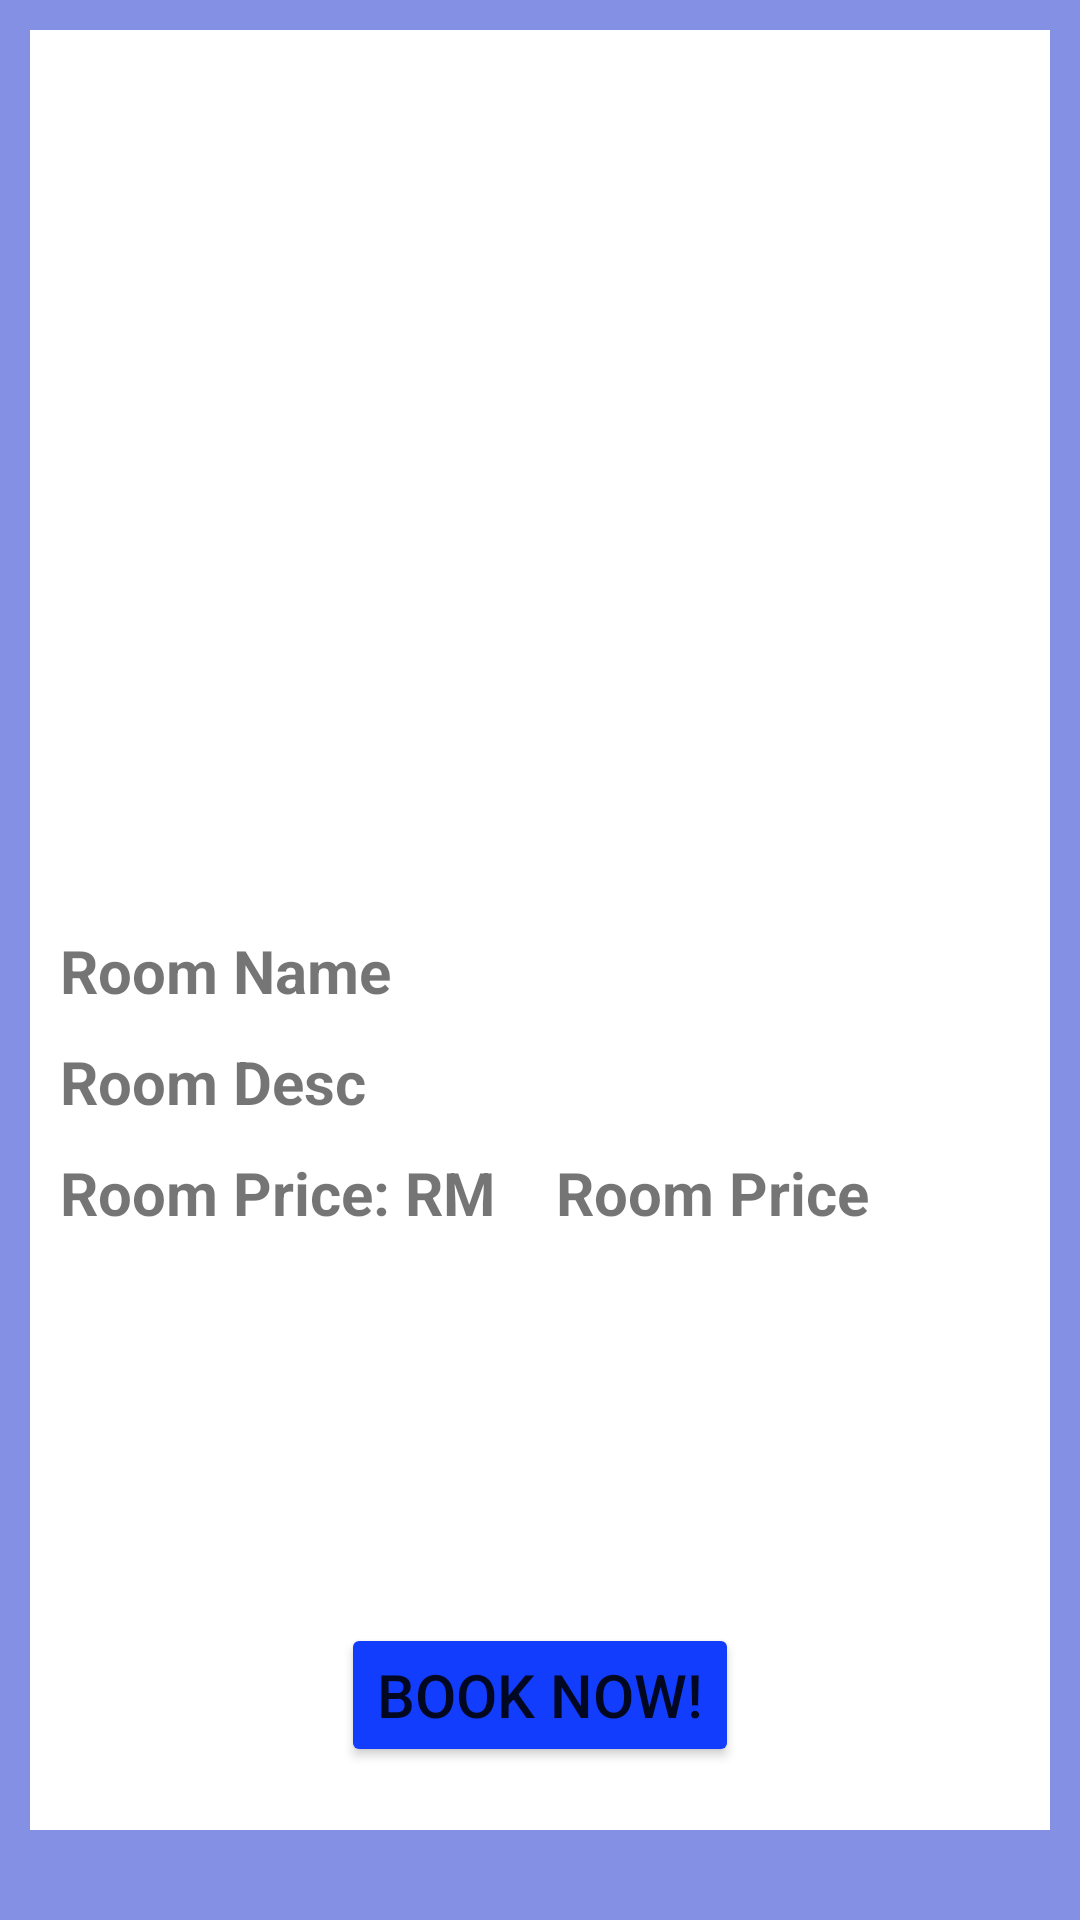

Layout XML and referenced resources for this Android screen:
<!-- AndroidManifest.xml: application theme Theme.Secret_Hotel -->
<!-- res/layout/activity_room_viewfor_book.xml -->
<?xml version="1.0" encoding="utf-8"?>
<RelativeLayout xmlns:android="http://schemas.android.com/apk/res/android"
    xmlns:app="http://schemas.android.com/apk/res-auto"
    xmlns:tools="http://schemas.android.com/tools"
    android:layout_width="match_parent"
    android:layout_height="match_parent"
    android:background="#8390E3"
    tools:context=".RoomViewforBook">

    <LinearLayout
        android:layout_width="match_parent"
        android:layout_height="600dp"
        android:id="@+id/li"
        android:orientation="vertical"
        android:background="#ffffff"
        android:layout_margin="10dp">

        <ImageView
            android:layout_width="400dp"
            android:id="@+id/roomimageview1"
            android:layout_height="300dp"
            android:layout_gravity="center"
            android:src="@drawable/room_photo"/>

        <TextView
            android:layout_width="match_parent"
            android:id="@+id/roomname1"
            android:layout_height="wrap_content"
            android:layout_marginLeft="10dp"
            android:layout_marginRight="10dp"
            android:layout_marginBottom="10dp"
            android:textSize="20dp"
            android:textStyle="bold"
            android:text="Room Name"/>

        <TextView
            android:layout_width="match_parent"
            android:id="@+id/roomdesc1"
            android:layout_height="wrap_content"
            android:layout_marginLeft="10dp"
            android:layout_marginRight="10dp"
            android:layout_marginBottom="10dp"
            android:textSize="20dp"
            android:textStyle="bold"
            android:layout_below="@+id/roomimageview"
            android:text="Room Desc"/>

        <LinearLayout
            android:layout_width="wrap_content"
            android:layout_height="wrap_content"
            android:orientation="horizontal">

            <TextView
                android:layout_width="match_parent"
                android:id="@+id/roompricetv1"
                android:layout_height="wrap_content"
                android:layout_marginLeft="10dp"
                android:layout_marginRight="10dp"
                android:layout_marginBottom="10dp"
                android:textSize="20dp"
                android:textStyle="bold"
                android:layout_below="@+id/roomdesc"
                android:text="Room Price: RM"/>

            <TextView
                android:layout_width="match_parent"
                android:id="@+id/roomprice1"
                android:layout_height="wrap_content"
                android:layout_marginLeft="10dp"
                android:layout_marginRight="10dp"
                android:layout_marginBottom="10dp"
                android:textSize="20dp"
                android:textStyle="bold"
                android:layout_below="@+id/roomdesc"
                android:text="Room Price"/>
        </LinearLayout>

        <Button
            android:layout_width="wrap_content"
            android:layout_height="wrap_content"
            android:id="@+id/book"
            android:layout_below="@+id/li"
            android:layout_gravity="center"
            android:layout_marginTop="120dp"
            android:text="Book Now!"
            android:textSize="20dp"
            app:backgroundTint="#123dfd" />

    </LinearLayout>



</RelativeLayout>
<!-- resources referenced by this layout -->
<resources>
  <style name="Theme.Secret_Hotel" parent="Theme.MaterialComponents.DayNight.DarkActionBar">
          
          <item name="colorPrimary">@color/purple_500</item>
          <item name="colorPrimaryVariant">@color/purple_700</item>
          <item name="colorOnPrimary">@color/white</item>
          
          <item name="colorSecondary">@color/teal_200</item>
          <item name="colorSecondaryVariant">@color/teal_700</item>
          <item name="colorOnSecondary">@color/black</item>
          
          <item name="android:statusBarColor" tools:targetApi="l">?attr/colorPrimaryVariant</item>
          
      </style>
  <!-- not gathered from this repository: default colours our renderer supplied (Android Studio template values) -->
  <color name="purple_500">#FF6200EE</color>
  <color name="purple_700">#FF3700B3</color>
  <color name="teal_200">#FF03DAC5</color>
  <color name="teal_700">#FF018786</color>
  <color name="black">#FF000000</color>
  <color name="white">#FFFFFFFF</color>
</resources>
